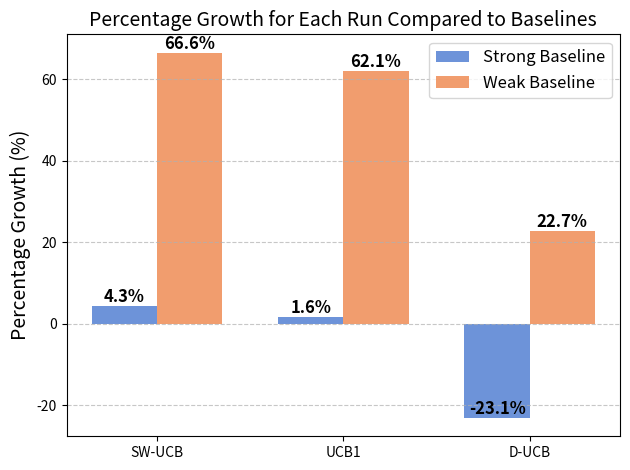

Here is the Python script that generated this plot:
import matplotlib.pyplot as plt
import seaborn as sns
import numpy as np

def add_text_label(ax, x, y, value, color='black', fontweight='bold', fontsize=12):
    ax.text(x, y, f'{value:.1f}%', ha='center', va='bottom', color=color, fontweight=fontweight, fontsize=fontsize)

# Data
baseline_strong = 0.506
baseline_weak = 0.317
runs = ['SW-UCB', 'UCB1', 'D-UCB']
test_rewards = [0.528, 0.514, 0.389]

# Calculate percentage growths
growth_strong = [(reward - baseline_strong) / baseline_strong * 100 for reward in test_rewards]
growth_weak = [(reward - baseline_weak) / baseline_weak * 100 for reward in test_rewards]

# Plot
fig, ax = plt.subplots()
bar_width = 0.35
opacity = 0.8

# Use a more visually appealing color palette
colors = sns.color_palette("muted")

# Create two separate bars for strong and weak baselines
bar1_strong = ax.bar(np.arange(len(runs))-bar_width/2, growth_strong, width=bar_width, alpha=opacity, color=colors[0], label='Strong Baseline')
bar1_weak = ax.bar(np.arange(len(runs))+bar_width/2, growth_weak, width=bar_width, alpha=opacity, color=colors[1], label='Weak Baseline')

# Increase the font size of labels and title
ax.set_ylabel('Percentage Growth (%)', fontsize=14)
ax.set_title('Percentage Growth for Each Run Compared to Baselines', fontsize=14)

# Add gridlines
ax.grid(axis='y', linestyle='--', alpha=0.7)

ax.set_xticks(np.arange(len(runs)))
ax.set_xticklabels(runs)

ax.legend(fontsize=12)

# Add labels to each bar
for i, (strong_growth, weak_growth) in enumerate(zip(growth_strong, growth_weak)):
    add_text_label(ax, i - bar_width / 2, strong_growth, strong_growth)
    add_text_label(ax, i + bar_width / 2, weak_growth, weak_growth)

plt.tight_layout()
plt.savefig('UCBtest.png')
plt.show()
